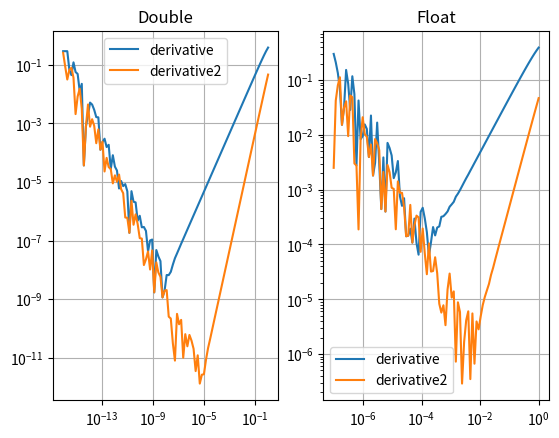

Here is the Python script that generated this plot:
import numpy as np
import matplotlib.pyplot as plt

# float
f32 = np.float32

# double 
f64 = np.float64 

# method A for double precision
def derivAD(f, x, h):
    return ((f64(f(x + h)) - f64(f(x))) / f64(h))

# method B for double precision
def derivBD(f, x, h):
    return ((f64(f(x + h)) - f64(f(x - h))) / f64(2*h))

# method A for float precision
def derivAF(f, x, h):
    return ((f32(f(x + h)) - f32(f(x))) / f32(h))

# method B for float precision
def derivBF(f, x, h):
    return ((f32(f(x + h)) - f32(f(x - h))) / f32(2*h))

# array containing h for double precision
array_A1 = np.geomspace(1e-16, 1, 100)

# array containing h for float precision 
array_A2 = np.geomspace(1e-7, 1, 100)

# exact derivative
exact_deriv = -(np.sin(0.3))

# calculating discrete derivative with given h
f_AD = np.vectorize(derivAD)
f_BD = np.vectorize(derivBD)
f_AF = np.vectorize(derivAF)
f_BF = np.vectorize(derivBF)

y_AF = f_AF(np.cos, 0.3, array_A2)
y_BF = f_BF(np.cos, 0.3, array_A2)
y_AD = f_AD(np.cos, 0.3, array_A1)
y_BD = f_BD(np.cos, 0.3, array_A1)

# calculating error
yAxis_AF = abs(y_AF - exact_deriv) 
yAxis_BF = abs(y_BF - exact_deriv)
yAxis_AD = abs(y_AD - exact_deriv) 
yAxis_BD = abs(y_BD - exact_deriv) 

# plot for double precision
plt.subplot(1,2,1)
plt.plot(array_A1, yAxis_AD, label='derivative')
plt.plot(array_A1, yAxis_BD, label='derivative2')
plt.legend(loc='best')
plt.title("Double")
plt.grid()
plt.xscale('log')
plt.yscale('log')
plt.show()

# plot for float precision
plt.subplot(1,2,2)
plt.plot(array_A2, yAxis_AF, label='derivative')
plt.plot(array_A2, yAxis_BF, label='derivative2')
plt.legend(loc='best')
plt.title("Float")
plt.grid()
plt.xscale('log')
plt.yscale('log')
plt.show()
